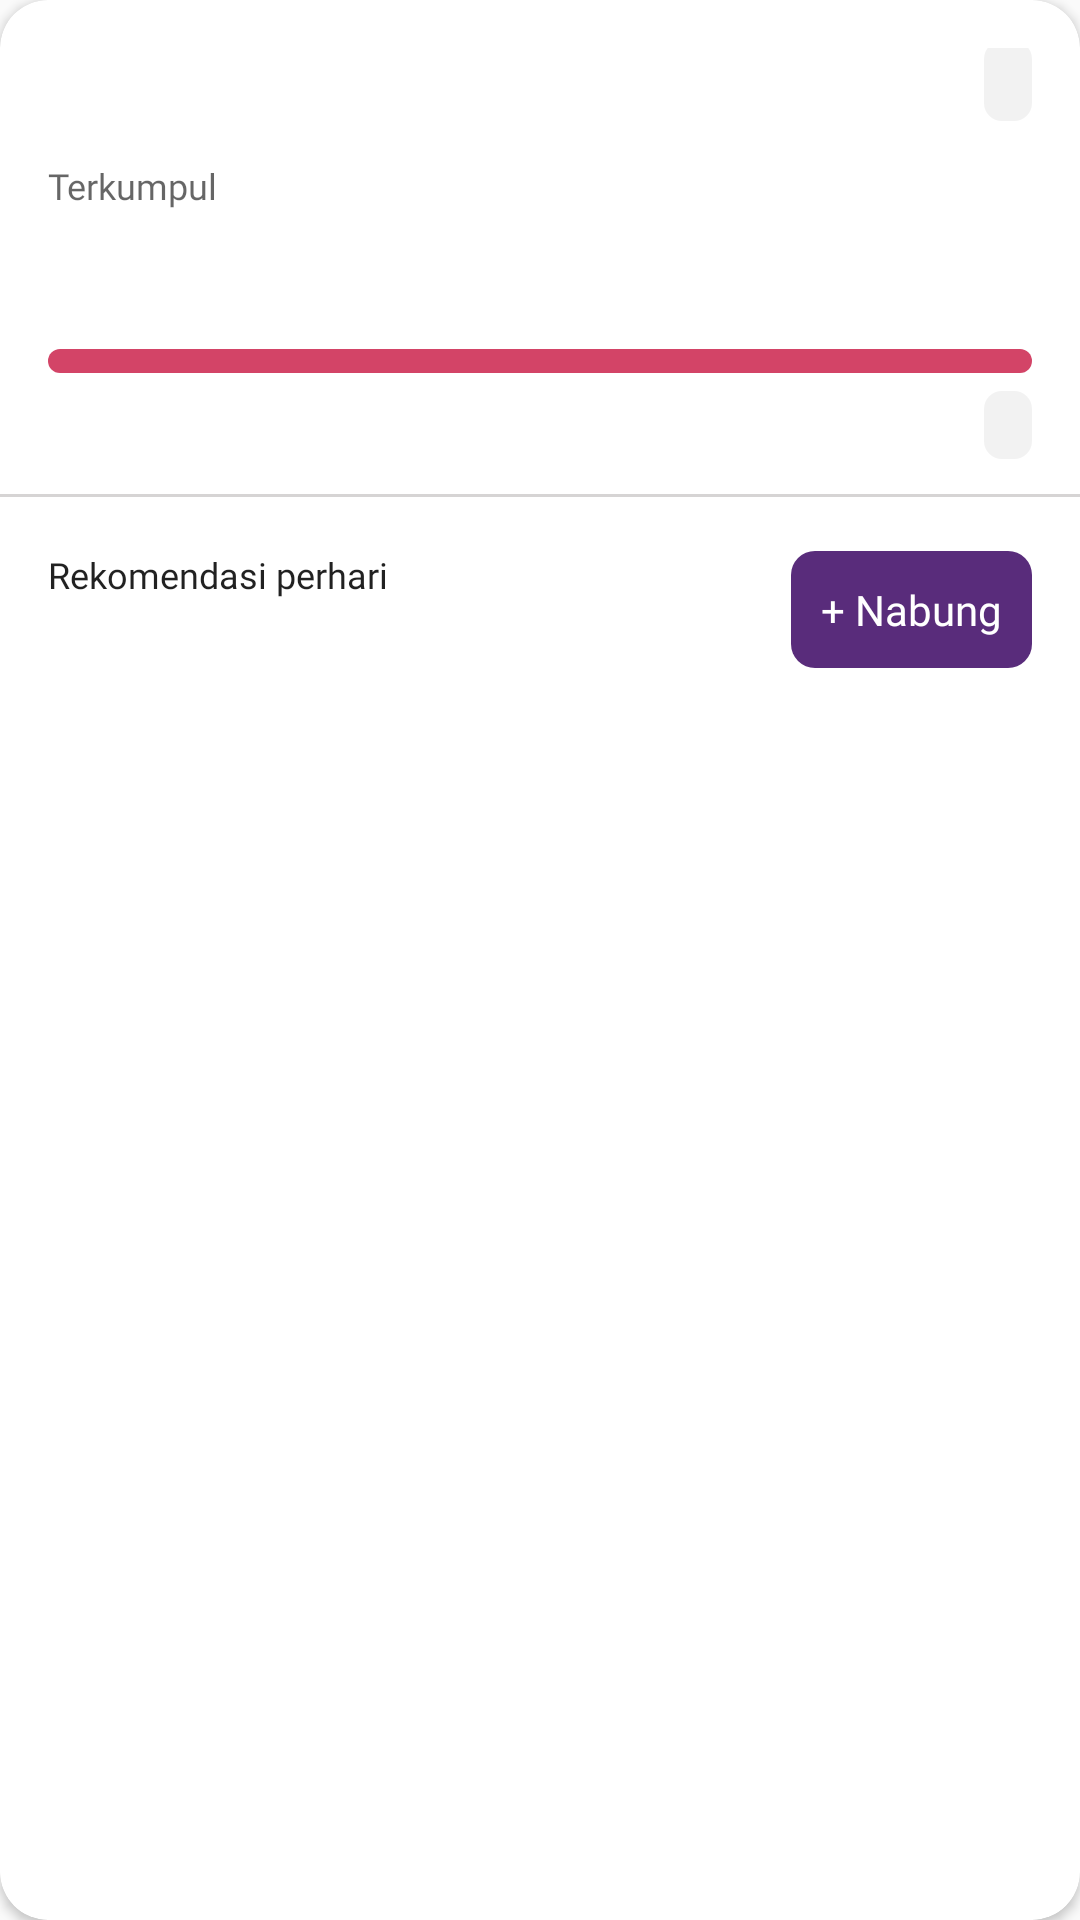

Produce the Android XML layout that renders to this screen, including the resource entries it uses.
<!-- AndroidManifest.xml: application theme AppTheme -->
<!-- res/layout/layout_savings_progress.xml -->
<?xml version="1.0" encoding="utf-8"?>
<layout xmlns:android="http://schemas.android.com/apk/res/android"
    xmlns:app="http://schemas.android.com/apk/res-auto"
    xmlns:tools="http://schemas.android.com/tools">

    <androidx.cardview.widget.CardView
        android:id="@+id/card_savings_progress"
        android:layout_width="match_parent"
        android:layout_height="wrap_content"
        android:layout_marginHorizontal="16dp"
        android:layout_marginBottom="16dp"
        app:cardBackgroundColor="?attr/colorSurface"
        app:cardCornerRadius="16dp"
        app:cardElevation="2dp">

        <androidx.constraintlayout.widget.ConstraintLayout
            android:layout_width="match_parent"
            android:layout_height="wrap_content"
            android:paddingTop="16dp">

            
            <ImageView
                android:id="@+id/img_goal_icon"
                android:layout_width="24dp"
                android:layout_height="24dp"
                android:layout_marginStart="16dp"
                android:src="@drawable/ic_flag"
                app:tint="?android:attr/textColorPrimary"
                app:layout_constraintBottom_toBottomOf="@+id/txt_title"
                app:layout_constraintStart_toStartOf="parent"
                app:layout_constraintTop_toTopOf="parent"
                tools:ignore="ContentDescription" />

            <TextView
                android:id="@+id/txt_title"
                android:layout_width="0dp"
                android:layout_height="wrap_content"
                android:layout_marginStart="8dp"
                android:layout_marginEnd="8dp"
                android:background="?attr/selectableItemBackground"
                android:drawableEnd="@drawable/ic_arrow_drop_down"
                android:drawablePadding="4dp"
                android:ellipsize="end"
                android:fontFamily="@font/ubuntu_b"
                android:lines="1"
                android:textColor="?android:attr/textColorPrimary"
                android:textSize="16sp"
                app:drawableTint="?android:attr/textColorPrimary"
                app:layout_constraintEnd_toStartOf="@+id/txt_percentage"
                app:layout_constraintStart_toEndOf="@id/img_goal_icon"
                app:layout_constraintTop_toTopOf="parent"
                tools:text="Liburan Tahunan" />

            
            <TextView
                android:id="@+id/txt_percentage"
                android:layout_width="wrap_content"
                android:layout_height="wrap_content"
                android:layout_marginEnd="16dp"
                android:background="@drawable/shape_bg_soft"
                android:fontFamily="@font/ubuntu_b"
                android:textColor="?android:attr/textColorPrimary"
                android:textSize="14sp"
                app:layout_constraintBottom_toBottomOf="@+id/txt_title"
                app:layout_constraintEnd_toEndOf="parent"
                app:layout_constraintTop_toTopOf="parent"
                tools:text="40%" />

            
            <TextView
                android:id="@+id/txt_label_current"
                android:layout_width="wrap_content"
                android:layout_height="wrap_content"
                android:layout_marginStart="16dp"
                android:layout_marginTop="16dp"
                android:fontFamily="@font/ubuntu_r"
                android:text="Terkumpul"
                android:textColor="?android:attr/textColorSecondary"
                android:textSize="12sp"
                app:layout_constraintStart_toStartOf="parent"
                app:layout_constraintTop_toBottomOf="@id/txt_title" />

            <TextView
                android:id="@+id/txt_current_amount"
                android:layout_width="0dp"
                android:layout_height="wrap_content"
                android:layout_marginStart="16dp"
                android:layout_marginTop="2dp"
                android:layout_marginEnd="16dp"
                android:fontFamily="@font/ubuntu_b"
                android:textColor="?android:attr/textColorPrimary"
                android:textSize="24sp"
                app:layout_constraintEnd_toEndOf="parent"
                app:layout_constraintStart_toStartOf="parent"
                app:layout_constraintTop_toBottomOf="@id/txt_label_current"
                tools:text="Rp 20.000" />

            
            <ProgressBar
                android:id="@+id/progress_savings"
                style="@android:style/Widget.ProgressBar.Horizontal"
                android:layout_width="match_parent"
                android:layout_height="8dp"
                android:layout_marginHorizontal="16dp"
                android:layout_marginTop="12dp"
                android:progressDrawable="@drawable/progress_income_drawable"
                app:layout_constraintEnd_toEndOf="parent"
                app:layout_constraintStart_toStartOf="parent"
                app:layout_constraintTop_toBottomOf="@id/txt_current_amount"
                tools:progress="40" />

            
            <TextView
                android:id="@+id/txt_target_amount"
                android:layout_width="0dp"
                android:layout_height="wrap_content"
                android:layout_marginStart="16dp"
                android:layout_marginTop="8dp"
                android:fontFamily="@font/ubuntu_r"
                android:textColor="?android:attr/textColorSecondary"
                android:textSize="12sp"
                app:layout_constraintStart_toStartOf="parent"
                app:layout_constraintTop_toBottomOf="@id/progress_savings"
                tools:text="Target: Rp 50.000" />

            
            <TextView
                android:id="@+id/txt_day"
                android:layout_width="wrap_content"
                android:layout_height="wrap_content"
                android:layout_marginTop="6dp"
                android:layout_marginEnd="16dp"
                android:background="@drawable/shape_bg_soft"
                android:fontFamily="@font/ubuntu_b"
                android:textColor="?android:attr/textColorPrimary"
                android:textSize="11sp"
                app:layout_constraintEnd_toEndOf="parent"
                app:layout_constraintTop_toBottomOf="@id/progress_savings"
                tools:text="Sisa 28 hari" />

            
            <View
                android:id="@+id/divider"
                android:layout_width="match_parent"
                android:layout_height="1dp"
                android:layout_marginTop="16dp"
                android:background="@color/colorGrey30"
                app:layout_constraintTop_toBottomOf="@id/txt_target_amount" />

            
            <androidx.constraintlayout.widget.ConstraintLayout
                android:id="@+id/rl_savings_recommendation_target"
                android:layout_width="match_parent"
                android:layout_height="wrap_content"
                android:background="?attr/colorSurface"
                android:paddingHorizontal="16dp"
                android:paddingVertical="12dp"
                app:layout_constraintBottom_toBottomOf="parent"
                app:layout_constraintTop_toBottomOf="@id/divider">

                
                <LinearLayout
                    android:id="@+id/ll_recommendation_selector"
                    android:layout_width="0dp"
                    android:layout_height="wrap_content"
                    android:background="?attr/selectableItemBackground"
                    android:orientation="vertical"
                    app:layout_constraintBottom_toBottomOf="parent"
                    app:layout_constraintEnd_toStartOf="@+id/btn_add_saving"
                    app:layout_constraintStart_toStartOf="parent"
                    app:layout_constraintTop_toTopOf="parent">

                    <TextView
                        android:id="@+id/txt_label_recom"
                        android:layout_width="wrap_content"
                        android:layout_height="wrap_content"
                        android:drawableEnd="@drawable/ic_arrow_drop_down"
                        android:drawablePadding="4dp"
                        android:fontFamily="@font/ubuntu_r"
                        android:text="Rekomendasi perhari"
                        android:textColor="?android:attr/textColorPrimary"
                        android:textSize="12sp"
                        app:drawableTint="?android:attr/textColorPrimary" />

                    <TextView
                        android:id="@+id/txt_recommendation_saving"
                        android:layout_width="wrap_content"
                        android:layout_height="wrap_content"
                        android:layout_marginTop="2dp"
                        android:fontFamily="@font/ubuntu_b"
                        android:textColor="?android:attr/textColorPrimary"
                        android:textSize="16sp"
                        tools:text="Rp 500.000" />
                </LinearLayout>

                
                <com.google.android.material.button.MaterialButton
                    android:id="@+id/btn_add_saving"
                    android:layout_width="wrap_content"
                    android:layout_height="wrap_content"
                    android:fontFamily="@font/ubuntu_b"
                    android:text="+ Nabung"
                    android:textColor="?attr/colorOnPrimary"
                    android:padding="10dp"
                    android:textSize="14sp"
                    app:backgroundTint="?attr/colorPrimary"
                    app:cornerRadius="8dp"
                    app:layout_constraintBottom_toBottomOf="parent"
                    app:layout_constraintEnd_toEndOf="parent"
                    app:layout_constraintTop_toTopOf="parent" />

            </androidx.constraintlayout.widget.ConstraintLayout>
        </androidx.constraintlayout.widget.ConstraintLayout>
    </androidx.cardview.widget.CardView>
</layout>
<!-- resources referenced by this layout -->
<resources>
  <color name="colorGrey30">#D6D4D4</color>
  <!-- drawable progress_income_drawable (drawable) -->
  <?xml version="1.0" encoding="utf-8"?>
  <layer-list xmlns:android="http://schemas.android.com/apk/res/android">
  
      <item android:id="@android:id/background">
          <shape>
              <corners android:radius="10dp"/>
              <solid android:color="#d34467" />
          </shape>
      </item>
  
  
      <item android:id="@android:id/progress">
          <clip>
              <shape>
                  <corners android:radius="10dp"/>
                  <solid android:color="@color/green" />
              </shape>
          </clip>
      </item>
  
  </layer-list>
  <!-- drawable shape_bg_soft (drawable) -->
  <?xml version="1.0" encoding="utf-8"?>
  <shape xmlns:android="http://schemas.android.com/apk/res/android">
      
      <solid android:color="#1A808080" />
      <corners android:radius="6dp" />
      <padding android:left="8dp" android:top="4dp" android:right="8dp" android:bottom="4dp" />
  </shape>
  <style name="AppTheme" parent="Theme.MaterialComponents.DayNight.DarkActionBar.Bridge">
          
          <item name="colorPrimary">@color/colorPrimary</item>
          <item name="colorPrimaryDark">@color/colorPrimaryDark</item>
          <item name="colorAccent">@color/colorAccent</item>
          <item name="colorControlNormal">@color/colorPrimary</item>
          <item name="colorControlActivated">@color/colorPrimary</item>
          <item name="boxStrokeColor">@color/colorPrimary</item>
          <item name="materialCalendarTheme">@style/ThemeOverlay.MaterialComponents.MaterialCalendar</item>
          <item name="materialCalendarFullscreenTheme">@style/ThemeOverlay.MaterialComponents.MaterialCalendar.Fullscreen</item>
      </style>
  <color name="green">#4CAF50</color>
  <color name="colorPrimary">#592C7B</color>
  <color name="colorPrimaryDark">#41205A</color>
  <color name="colorAccent">#0960CA</color>
</resources>
